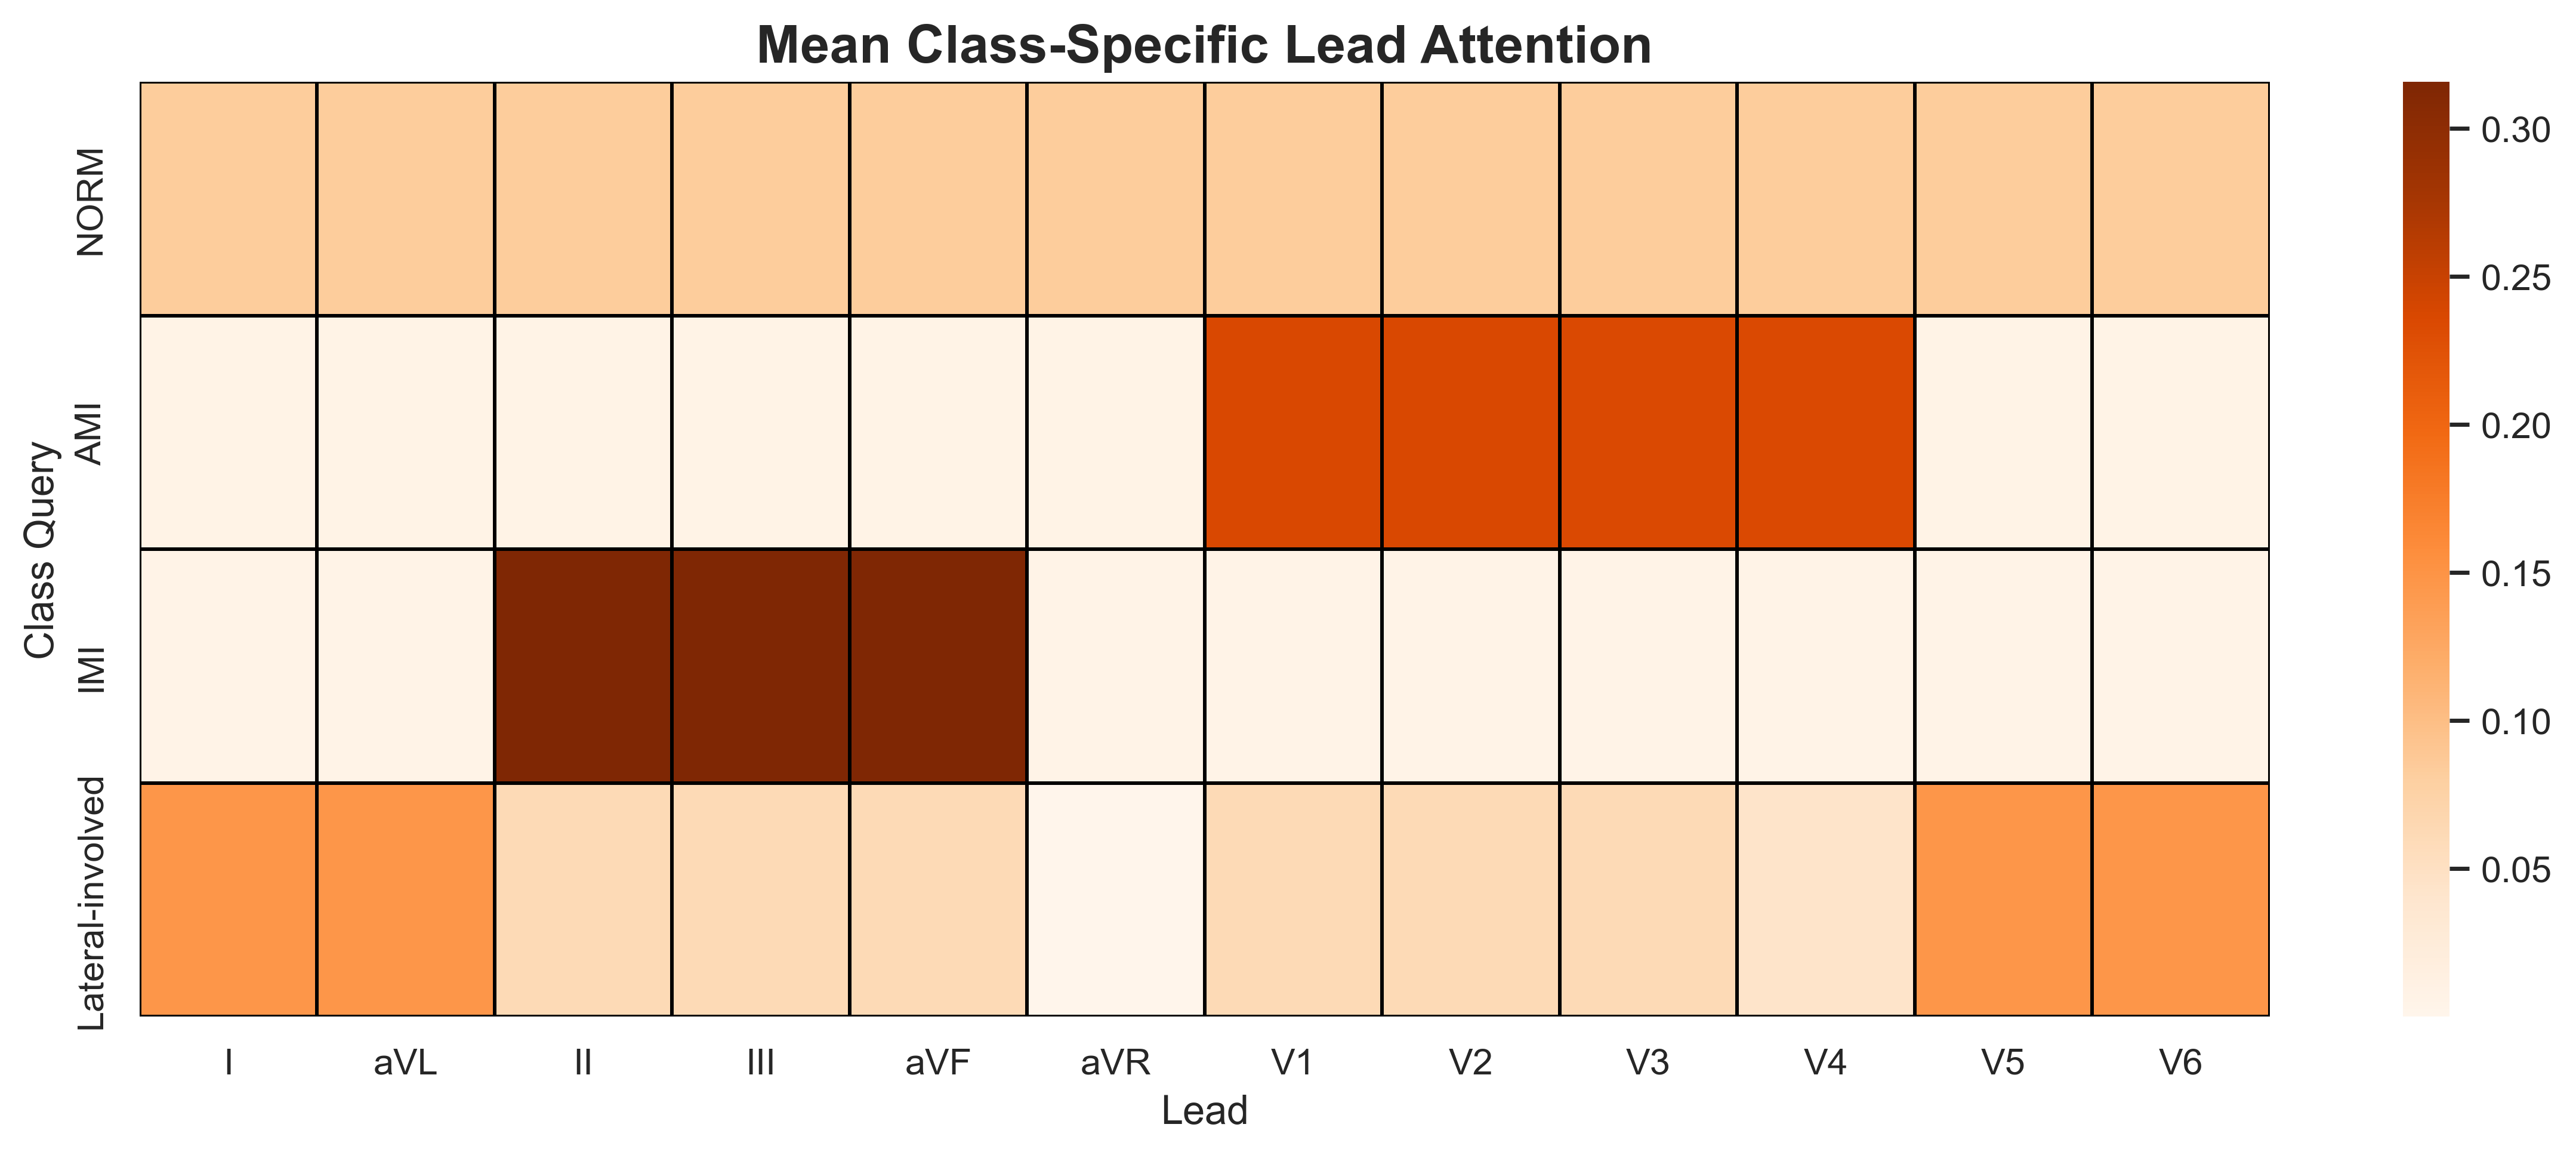

Source data for this figure (header and first rows):
, I, aVL, II, III, aVF, aVR, V1, V2, V3, V4, V5, V6
NORM, 0.08328, 0.08332, 0.08326, 0.08336, 0.08331, 0.08329, 0.08343, 0.08336, 0.08336, 0.08337, 0.08333, 0.0833
AMI, 0.007305, 0.007314, 0.007303, 0.00732, 0.007312, 0.007315, 0.2356, 0.2356, 0.2354, 0.2349, 0.007312, 0.007308
IMI, 0.006032, 0.006037, 0.3149, 0.3156, 0.3152, 0.006043, 0.006042, 0.006035, 0.00603, 0.006029, 0.006029, 0.00603
Lateral-involved, 0.1468, 0.1468, 0.0616, 0.06158, 0.06157, 1.0045294e-07, 0.06157, 0.06151, 0.06149, 0.04357, 0.1468, 0.1468
